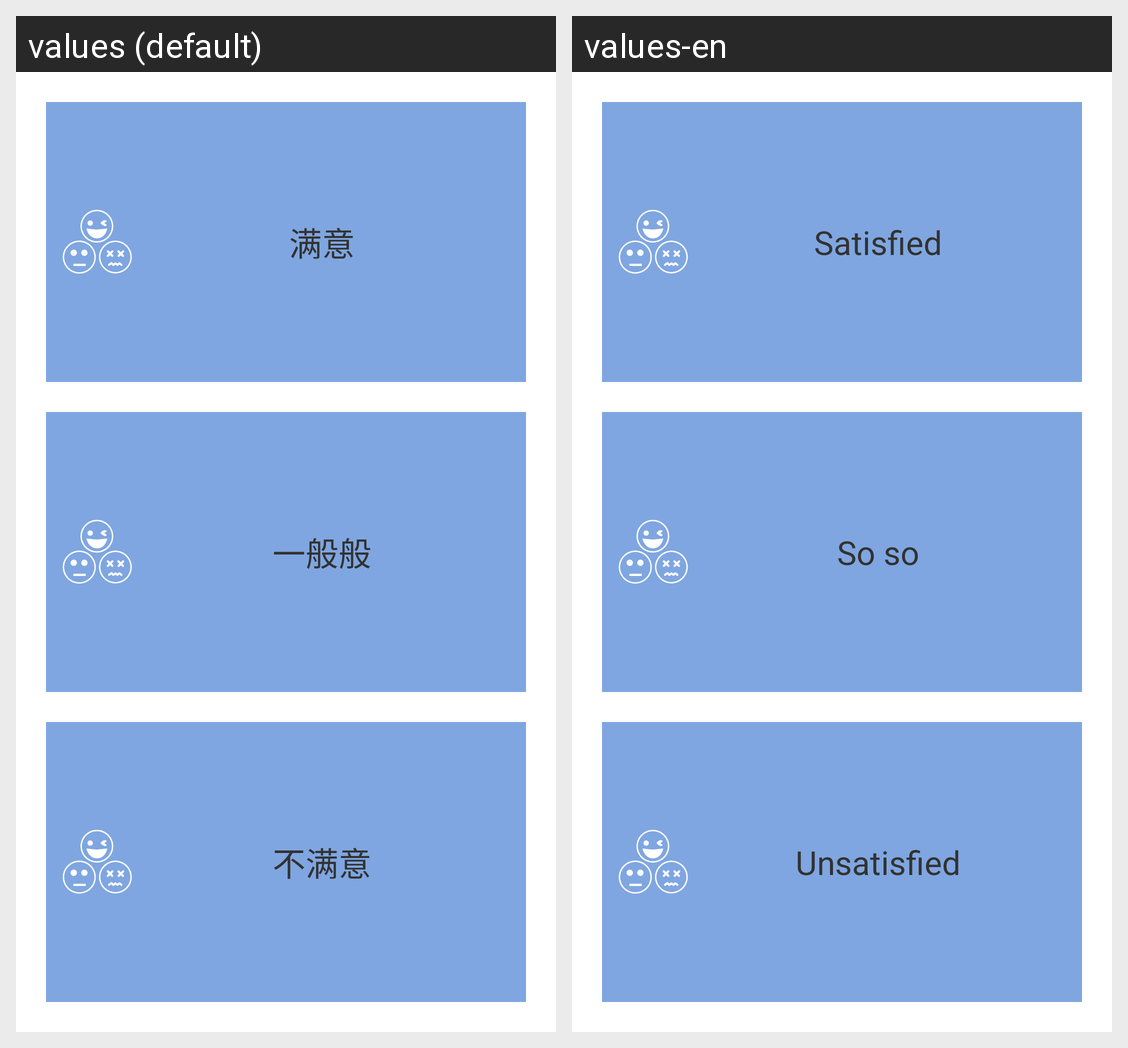

Here is an Android app screen in its default locale and in the app's own translations. Write out the translated-string differences for the strings that appear on this screen.
Android screen res/layout/task_evaluation_main.xml rendered under 2 locales, left to right: values (default), values-en. Device: Nexus 5 (rendered at 1080×1920; each locale shown at half size, 540×960, under a caption strip naming it); theme AppTheme.
Strings drawn on this screen, with the default value and each locale's value (text and hints the layout hard-codes, and strings that could not be matched under every locale, appear in the picture but are not listed):

task_evaluation_good
  values: 满意
  values-en: Satisfied

task_evaluation_mid
  values: 一般般
  values-en: So so

task_evaluation_bad
  values: 不满意
  values-en: Unsatisfied
